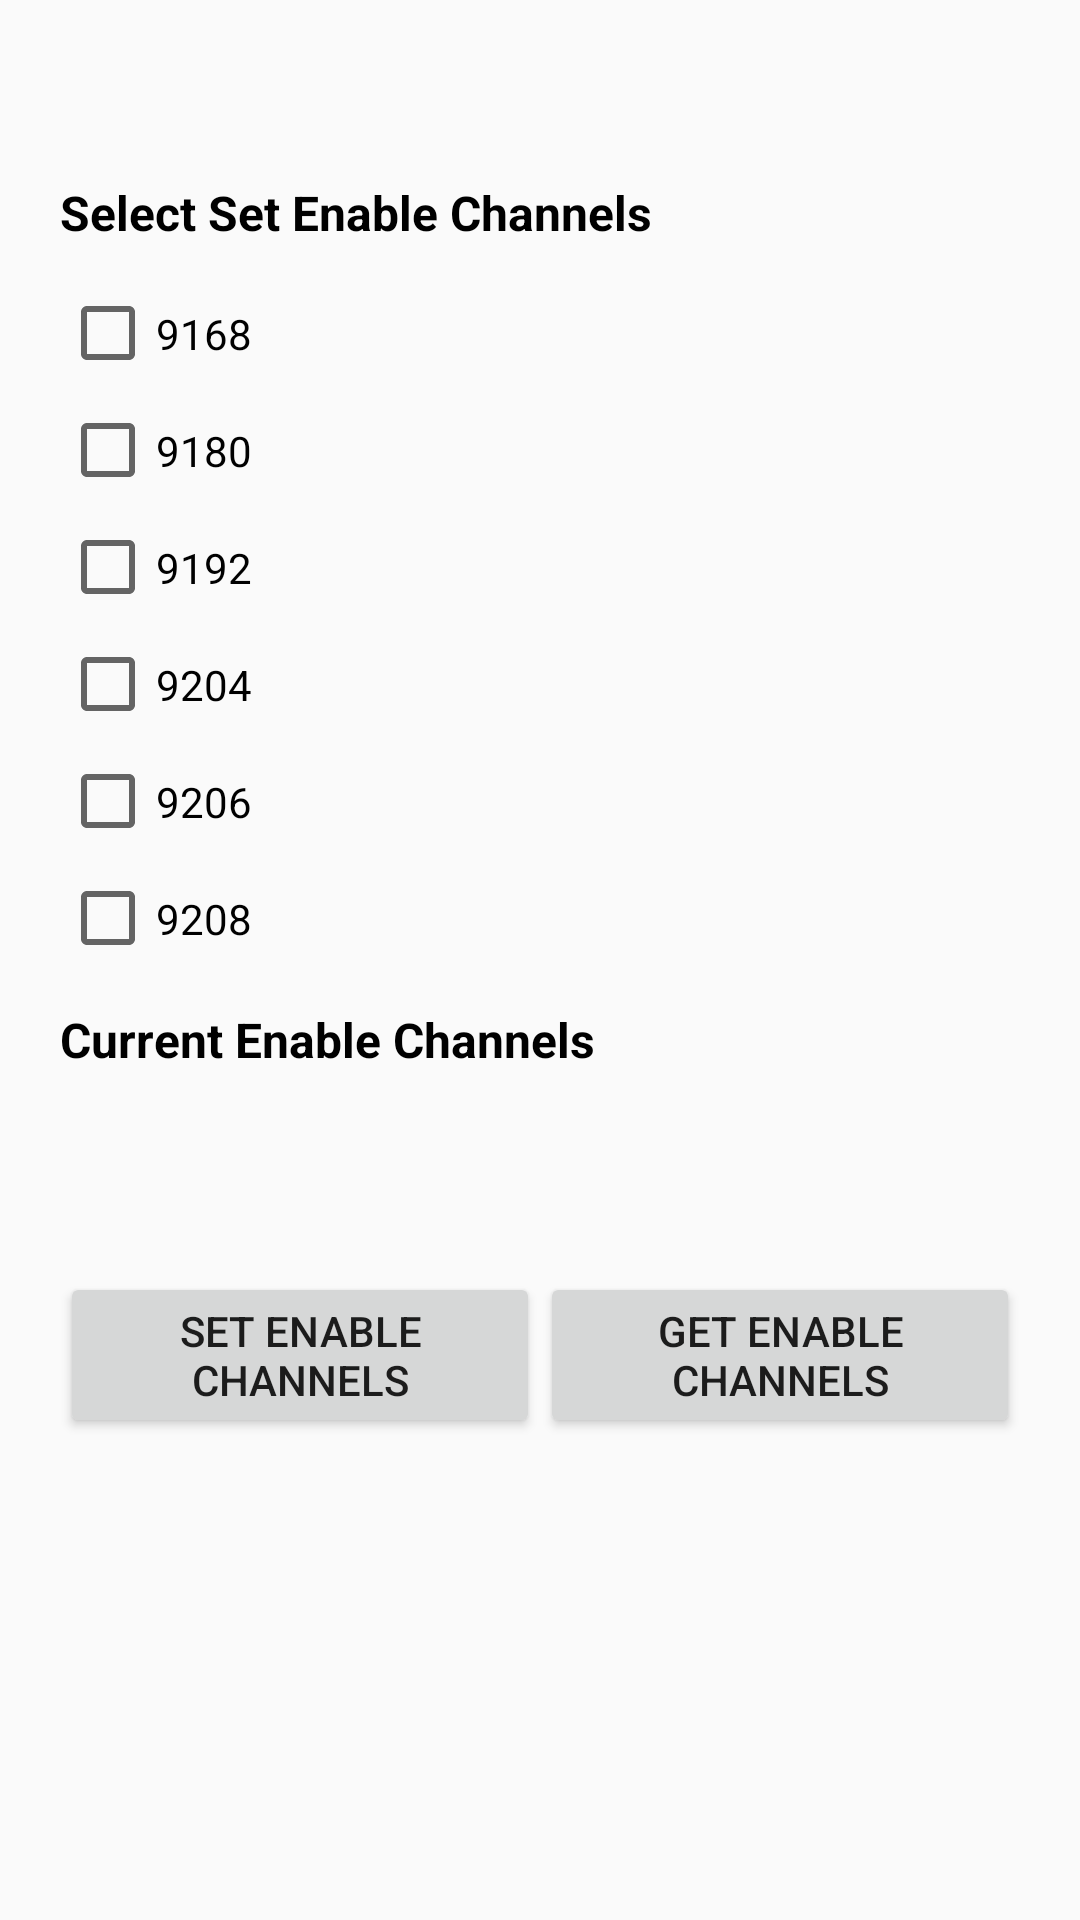

Produce the Android XML layout that renders to this screen, including the resource entries it uses.
<!-- AndroidManifest.xml: application theme AppTheme -->
<!-- res/layout/test_frag.xml -->
<?xml version="1.0" encoding="utf-8"?>

<LinearLayout xmlns:android="http://schemas.android.com/apk/res/android"
    xmlns:tools="http://schemas.android.com/tools"
    android:layout_width="match_parent"
    android:layout_height="match_parent"
    android:orientation="vertical"
    android:paddingStart="20dp"
    android:paddingEnd="20dp"
    android:paddingTop="50dp"
    tools:context="co.kr.bluebird.rfid.app.bbrfiddemo.MainActivity">

    <TextView
        android:layout_width="match_parent"
        android:layout_height="wrap_content"
        android:layout_marginTop="10dp"
        android:layout_marginBottom="10dp"
        android:textSize="16sp"
        android:textStyle="bold"
        android:textColor="#000"
        android:text="Select Set Enable Channels"/>

    <CheckBox
        android:id="@+id/rb_1"
        android:layout_width="wrap_content"
        android:layout_height="wrap_content"
        android:paddingTop="10dp"
        android:paddingBottom="10dp"
        android:text="9168" />

    <CheckBox
        android:id="@+id/rb_2"
        android:layout_width="wrap_content"
        android:layout_height="wrap_content"
        android:paddingTop="10dp"
        android:paddingBottom="10dp"
        android:text="9180" />

    <CheckBox
        android:id="@+id/rb_3"
        android:layout_width="wrap_content"
        android:layout_height="wrap_content"
        android:paddingTop="10dp"
        android:paddingBottom="10dp"
        android:text="9192" />

    <CheckBox
        android:id="@+id/rb_4"
        android:layout_width="wrap_content"
        android:layout_height="wrap_content"
        android:paddingTop="10dp"
        android:paddingBottom="10dp"
        android:text="9204" />

    <CheckBox
        android:id="@+id/rb_5"
        android:layout_width="wrap_content"
        android:layout_height="wrap_content"
        android:paddingTop="10dp"
        android:paddingBottom="10dp"
        android:text="9206" />

    <CheckBox
        android:id="@+id/rb_6"
        android:layout_width="wrap_content"
        android:layout_height="wrap_content"
        android:paddingTop="10dp"
        android:paddingBottom="10dp"
        android:text="9208" />

    <TextView
        android:layout_width="match_parent"
        android:layout_height="wrap_content"
        android:layout_marginTop="10dp"
        android:textSize="16sp"
        android:textStyle="bold"
        android:textColor="#000"
        android:text="Current Enable Channels"/>
    <TextView
        android:id="@+id/tv_current_channel"
        android:layout_width="match_parent"
        android:layout_height="wrap_content"
        android:layout_marginTop="5dp"
        android:layout_marginBottom="10dp"
        android:textSize="16sp"
        tools:text="11111"/>

    <LinearLayout
        android:layout_width="match_parent"
        android:layout_height="wrap_content"
        android:layout_marginTop="30dp"
        android:orientation="horizontal">

        <Button
            android:id="@+id/btn_set_channel"
            android:layout_width="0dp"
            android:layout_height="wrap_content"
            android:layout_weight="1"
            android:text="Set Enable Channels" />

        <Button
            android:id="@+id/btn_get_channel"
            android:layout_width="0dp"
            android:layout_height="wrap_content"
            android:layout_weight="1"
            android:text="Get Enable Channels" />
    </LinearLayout>

</LinearLayout>
<!-- resources referenced by this layout -->
<resources>
  <style name="AppTheme" parent="android:Theme.Material.Light.DarkActionBar">
          
      </style>
</resources>
